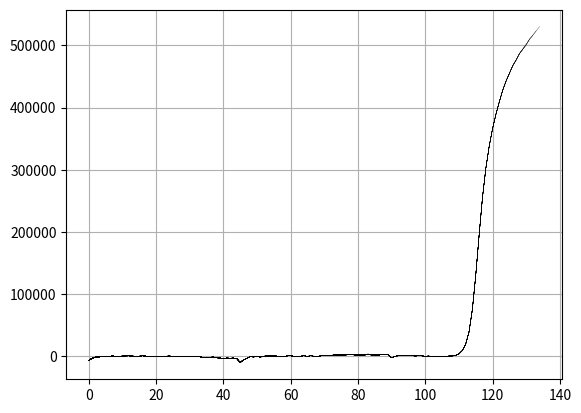

Source code (Python):

import matplotlib.pyplot as plt

a = "-2761.28	-380.3101	744.9255	479.52045	786.4591	1237.476	1025.6022	117.36899	802.9483	429.69952	-295.84616	160.79567	-736.5781	-671.28	-267.2632	-469.4339	-414.10455	104.88101	268.72595	970.08655	3609.4626	8884.698	19172.918	38912.668	75271.17	130198.45	194587.67	255300.55	302161.56	337904.84	366042.3	389242.16	409106.75	427707.66	442510.38	454943.22	467397.38	476516.9	486813.94	493995.22	501359.62	510118.1	516560.12	523697.53	530468.8"
a1 = "-6973.3677	-3470.593	-1596.975	-1277.8881	-482.23868	-935.74554	-588.3149	354.86572	-755.8911	-356.55426	78.37637	425.932	453.6439	32.94952	-144.5261	-131.50172	623.02264	-97.3592	-289.80356	-193.15419	-105.97356	-236.48042	-205.36229	-151.9629	169.46771	-765.5704	-1126.3273	-943.3341	-359.341	-1154.3479	-274.636	-626.73663	-674.1497	-910.43787	-2111.101	-2213.9517	-1742.8647	-1529.1841	-2666.9097	-3045.2603	-3673.1108	-3131.274	-3283.2185	-3152.9128	-4065.3572"
a2 = "-10201.684	-6005.123	-3363.1868	-869.4382	-1299.2521	-518.6284	-1427.5673	-132.38118	287.67993	110.05357	421.1147	-91.38667	-395.57556	-894.7644	436.7342	740.98285	-441.20605	-585.3324	-251.08379	795.16486	-747.71155	895.2871	-493.7143	-909.02814	639.47046	1132.7191	1190.0303	1198.9038	1918.09	1670.9011	1803.7748	1931.8983	2105.3345	2483.458	1952.2068	1971.3303	1820.954	1765.3276	3256.3262	1794.4498	1718.386	1667.4471	2386.2583	2890.6318	2488.068"
b = [float(i) for i in a.split("\t")]
b1 = [float(i) for i in a1.split("\t")]
b2 = [float(i) for i in a2.split("\t")]
b1.extend(b2)
b1.extend(b)
x = []
y = []
for n in range(len(b1)):
       x.append(n)
       y.append(b1[n])

       line1,=plt.plot(x,y,color='black',linewidth=0.2)
       # line2,=plt.plot(tm[m],resp[m],marker='o',color='red',markersize=0.2)
       ax = plt.gca()
       plt.pause(0.00001)
       # ax.lines.remove(line2)
       plt.grid('on')
plt.show()

"""
import matplotlib.pyplot as plt

a = "-2761.28	-380.3101	744.9255	479.52045	786.4591	1237.476	1025.6022	117.36899	802.9483	429.69952	-295.84616	160.79567	-736.5781	-671.28	-267.2632	-469.4339	-414.10455	104.88101	268.72595	970.08655	3609.4626	8884.698	19172.918	38912.668	75271.17	130198.45	194587.67	255300.55	302161.56	337904.84	366042.3	389242.16	409106.75	427707.66	442510.38	454943.22	467397.38	476516.9	486813.94	493995.22	501359.62	510118.1	516560.12	523697.53	530468.8"
a1 = "-6973.3677	-3470.593	-1596.975	-1277.8881	-482.23868	-935.74554	-588.3149	354.86572	-755.8911	-356.55426	78.37637	425.932	453.6439	32.94952	-144.5261	-131.50172	623.02264	-97.3592	-289.80356	-193.15419	-105.97356	-236.48042	-205.36229	-151.9629	169.46771	-765.5704	-1126.3273	-943.3341	-359.341	-1154.3479	-274.636	-626.73663	-674.1497	-910.43787	-2111.101	-2213.9517	-1742.8647	-1529.1841	-2666.9097	-3045.2603	-3673.1108	-3131.274	-3283.2185	-3152.9128	-4065.3572"
a2 = "-10201.684	-6005.123	-3363.1868	-869.4382	-1299.2521	-518.6284	-1427.5673	-132.38118	287.67993	110.05357	421.1147	-91.38667	-395.57556	-894.7644	436.7342	740.98285	-441.20605	-585.3324	-251.08379	795.16486	-747.71155	895.2871	-493.7143	-909.02814	639.47046	1132.7191	1190.0303	1198.9038	1918.09	1670.9011	1803.7748	1931.8983	2105.3345	2483.458	1952.2068	1971.3303	1820.954	1765.3276	3256.3262	1794.4498	1718.386	1667.4471	2386.2583	2890.6318	2488.068"
b = [float(i) for i in a.split("\t")]
b1 = [float(i) for i in a1.split("\t")]
b2 = [float(i) for i in a2.split("\t")]

fig, ax = plt.subplots()
x = []
y = []
for i in range(len(b)):
    x.append(i)
    y.append(b[i])  # 每迭代一次，将i放入y1中画出来
    ax.cla()   # 清除键
    ax.plot(x, y)
    plt.pause(0.001)
"""